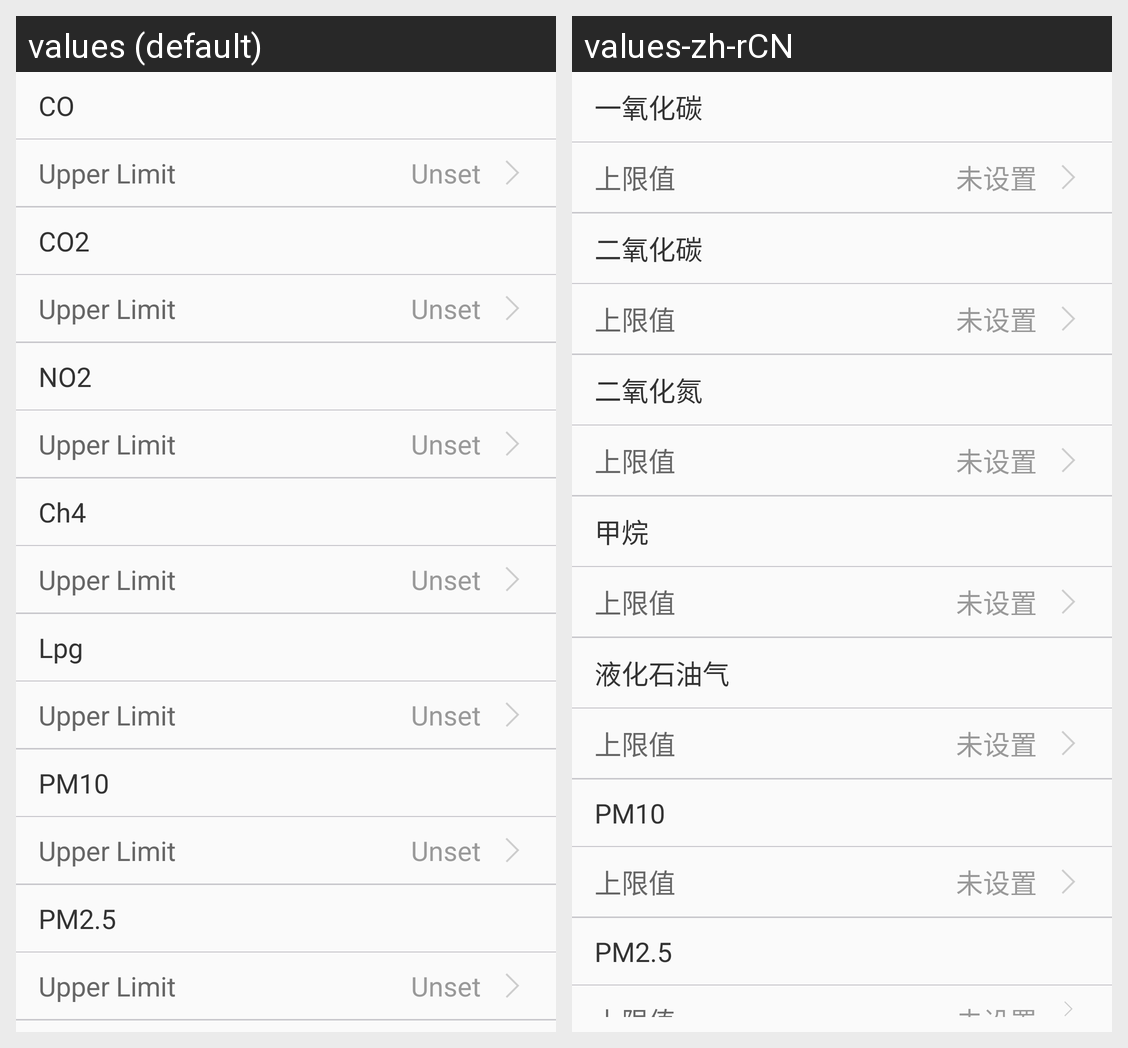

Strings drawn on this Android screen and how each of the app's shown locales translates them:
Android screen res/layout/layout_multi_sensor.xml rendered under 2 locales, left to right: values (default), values-zh-rCN. Device: Nexus 5 (rendered at 1080×1920; each locale shown at half size, 540×960, under a caption strip naming it); theme AppTheme.
Strings drawn on this screen, with the default value and each locale's value (text and hints the layout hard-codes, and strings that could not be matched under every locale, appear in the picture but are not listed):

sensor_co
  values: CO
  values-zh-rCN: 一氧化碳

setting_text_upper_limit
  values: Upper Limit
  values-zh-rCN: 上限值

setting_unset
  values: Unset
  values-zh-rCN: 未设置

sensor_co2
  values: CO2
  values-zh-rCN: 二氧化碳

sensor_no2
  values: NO2
  values-zh-rCN: 二氧化氮

sensor_ch4
  values: Ch4
  values-zh-rCN: 甲烷

sensor_lpg
  values: Lpg
  values-zh-rCN: 液化石油气

sensor_pm10
  values: PM10
  values-zh-rCN: PM10

sensor_pm25
  values: PM2.5
  values-zh-rCN: PM2.5
